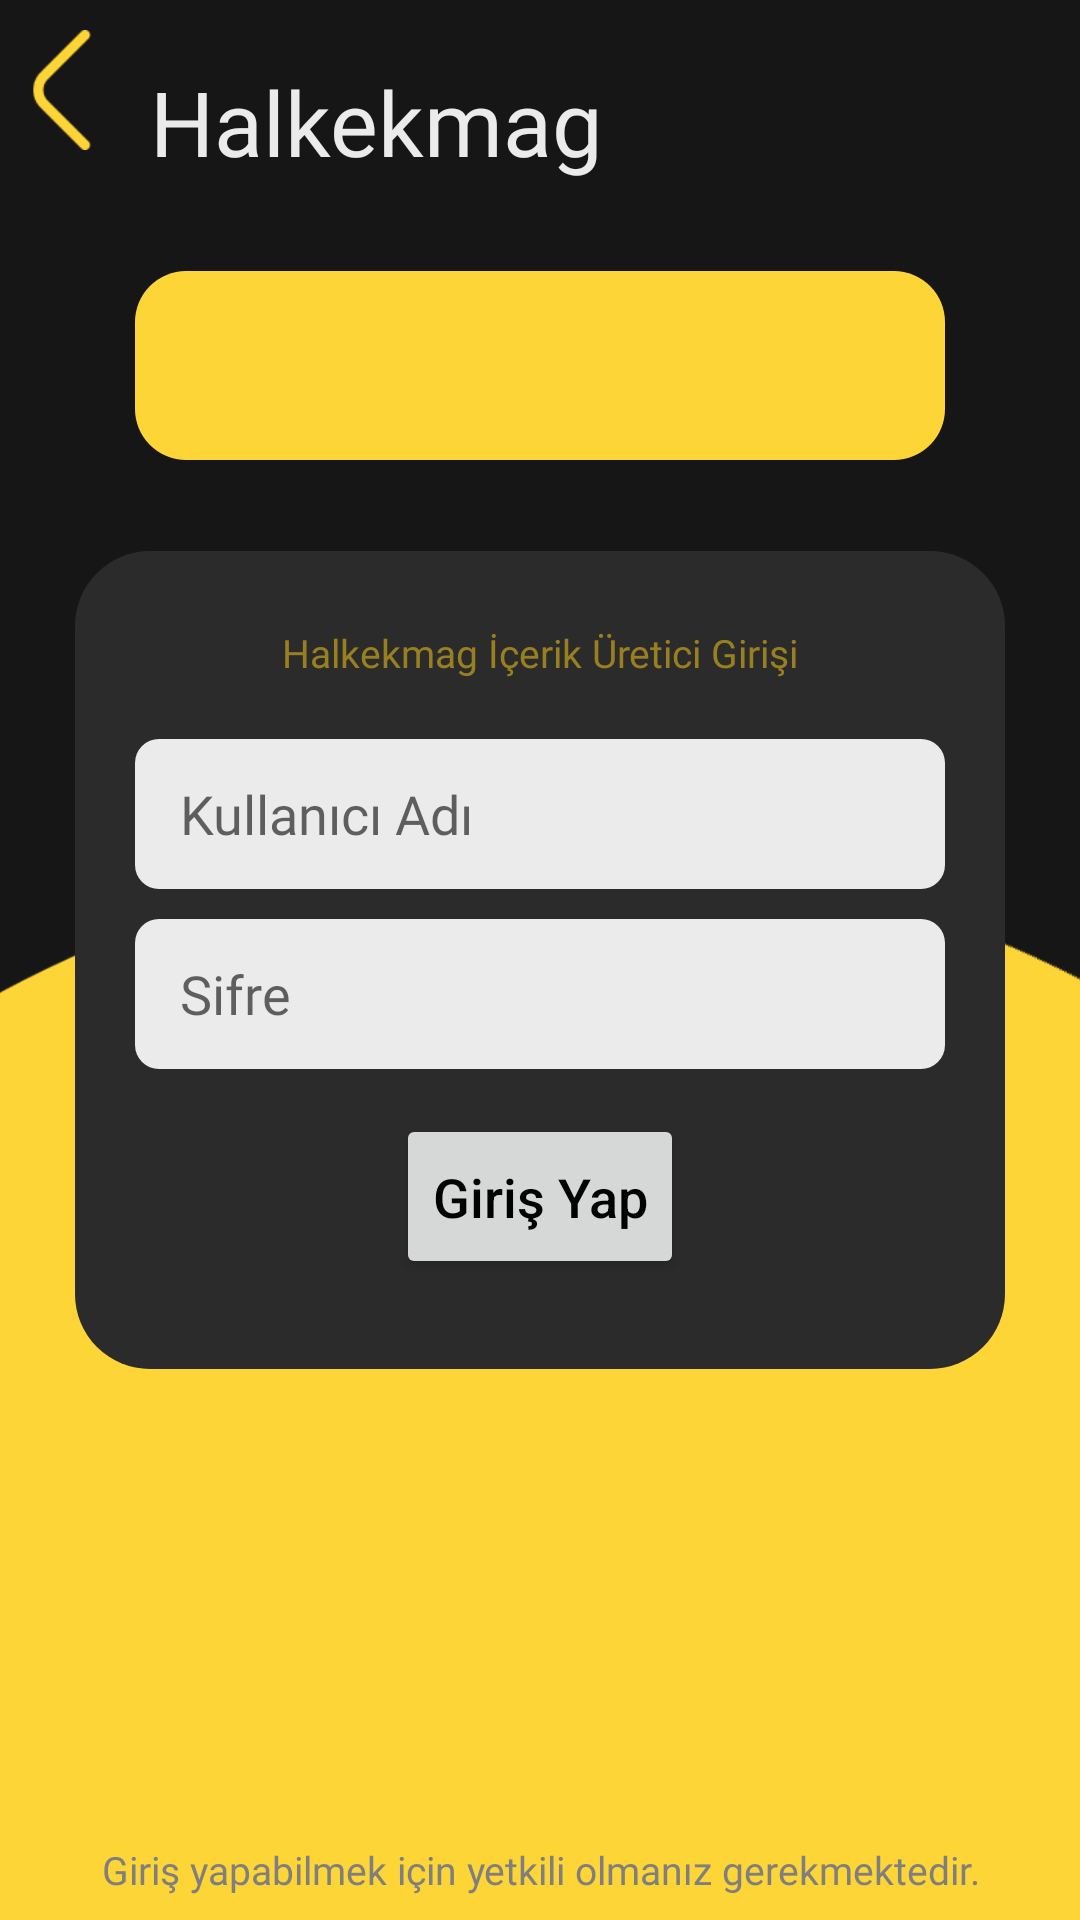

Android layout source for this screen:
<!-- AndroidManifest.xml: application theme Theme.Halkekmag -->
<!-- res/layout/fragment_login.xml -->
<?xml version="1.0" encoding="utf-8"?>
<layout xmlns:android="http://schemas.android.com/apk/res/android"
    xmlns:app="http://schemas.android.com/apk/res-auto"
    xmlns:tools="http://schemas.android.com/tools">

    <data>
        <variable
            name="viewModel"
            type="com.furkanmulayim.halkekmag.presentation.viewmodel.LoginFragmentViewModel" />
    </data>

    <androidx.constraintlayout.widget.ConstraintLayout
        android:layout_width="match_parent"
        android:layout_height="match_parent"
        android:background="@drawable/login_background"
        tools:context=".presentation.fragment.LoginFragment">

        
        <LinearLayout
            android:id="@+id/linearLayout"
            android:layout_width="match_parent"
            android:layout_height="60dp"
            android:orientation="horizontal"
            app:layout_constraintEnd_toEndOf="parent"
            app:layout_constraintStart_toStartOf="parent"
            app:layout_constraintTop_toTopOf="parent">

            <ImageView
                android:id="@+id/backButton"
                android:layout_width="40dp"
                android:layout_height="40dp"
                android:layout_gravity="center"
                android:layout_marginEnd="10dp"
                android:background="@drawable/ok" />

            <LinearLayout
                android:layout_width="wrap_content"
                android:layout_height="wrap_content"
                android:layout_gravity="center"
                android:layout_weight="1"
                android:orientation="vertical">

                <TextView
                    android:id="@+id/tarih"
                    android:layout_width="wrap_content"
                    android:layout_height="wrap_content"
                    android:fontFamily="@font/inter_medium"
                    android:text="@{viewModel.currentDate}"
                    android:textColor="@color/text_700"
                    android:textSize="15sp" />

                <TextView
                    android:layout_width="wrap_content"
                    android:layout_height="wrap_content"
                    android:fontFamily="@font/inter_medium"
                    android:text="Halkekmag"
                    android:textColor="@color/text_100"
                    android:textSize="30sp" />
            </LinearLayout>

        </LinearLayout>

        <ImageView
            android:layout_width="270dp"
            android:layout_height="63dp"
            android:background="@drawable/rounded_300"
            app:layout_constraintBottom_toTopOf="@+id/imageView"
            app:layout_constraintEnd_toEndOf="parent"
            app:layout_constraintStart_toStartOf="parent"
            app:layout_constraintTop_toBottomOf="@+id/linearLayout" />

        <LinearLayout
            android:id="@+id/imageView"
            android:layout_width="match_parent"
            android:layout_height="wrap_content"
            android:layout_margin="25dp"
            android:background="@drawable/rounded_400"
            android:gravity="center"
            android:orientation="vertical"
            app:layout_constraintBottom_toBottomOf="parent"
            app:layout_constraintEnd_toEndOf="parent"
            app:layout_constraintStart_toStartOf="parent"
            app:layout_constraintTop_toTopOf="parent">

            <TextView
                android:layout_width="match_parent"
                android:layout_height="wrap_content"
                android:layout_marginTop="25dp"
                android:fontFamily="@font/inter_medium"
                android:text="Halkekmag İçerik Üretici Girişi"
                android:textAlignment="center"
                android:textColor="@color/yellow_700"
                android:textSize="13sp" />

            <EditText
                android:id="@+id/loginKullaniciAdi"
                android:layout_width="match_parent"
                android:layout_height="50dp"
                android:layout_marginStart="20dp"
                android:layout_marginTop="20dp"
                android:layout_marginEnd="20dp"
                android:background="@drawable/rounded_500"
                android:fontFamily="@font/inter_medium"
                android:hint="Kullanıcı Adı"
                android:paddingStart="15dp"
                android:paddingEnd="15dp" />

            <EditText
                android:id="@+id/loginSifre"
                android:layout_width="match_parent"
                android:layout_height="50dp"
                android:layout_marginStart="20dp"
                android:layout_marginTop="10dp"
                android:layout_marginEnd="20dp"
                android:background="@drawable/rounded_500"
                android:fontFamily="@font/inter_medium"
                android:hint="Sifre"
                android:inputType="textPassword"
                android:paddingStart="15dp"
                android:paddingEnd="15dp" />

            <Button
                android:id="@+id/loginButton"
                android:layout_width="wrap_content"
                android:layout_height="55dp"
                android:textSize="18sp"
                android:layout_marginTop="15dp"
                android:layout_marginBottom="30dp"
                android:text="Giriş Yap"
                android:textAllCaps="false"
                android:textColor="@color/black" />

        </LinearLayout>


        <TextView
            android:layout_width="match_parent"
            android:layout_height="wrap_content"
            android:layout_marginBottom="8dp"
            android:fontFamily="@font/inter_medium"
            android:text="Giriş yapabilmek için yetkili olmanız gerekmektedir."
            android:textAlignment="center"
            android:textColor="@color/text_700"
            android:textSize="13sp"
            app:layout_constraintBottom_toBottomOf="parent" />

    </androidx.constraintlayout.widget.ConstraintLayout>
</layout>
<!-- resources referenced by this layout -->
<resources>
  <color name="black">#FF000000</color>
  <color name="text_100">#EBEBEB</color>
  <color name="text_700">#7F7F7F</color>
  <color name="yellow_700">#988020</color>
  <!-- drawable login_background: png bitmap (drawable, 24873 bytes) -->
  <!-- drawable ok: png bitmap (drawable, 1787 bytes) -->
  <!-- drawable rounded_300 (drawable) -->
  <?xml version="1.0" encoding="utf-8"?>
  
  <shape
      xmlns:android="http://schemas.android.com/apk/res/android"
      android:shape="rectangle">
      <corners android:radius="17dp"/>
  
      
      
      <solid android:color="@color/yellow_100" />
  </shape>
  <!-- drawable rounded_400 (drawable) -->
  <?xml version="1.0" encoding="utf-8"?>
  
  <shape
      xmlns:android="http://schemas.android.com/apk/res/android"
      android:shape="rectangle">
      <corners android:radius="25dp"/>
      <solid android:color="@color/back_area2" />
  </shape>
  <!-- drawable rounded_500 (drawable) -->
  <?xml version="1.0" encoding="utf-8"?>
  
  <shape
      xmlns:android="http://schemas.android.com/apk/res/android"
      android:shape="rectangle">
      <corners android:radius="8dp"/>
      <solid android:color="@color/text_100" />
  </shape>
  <style name="Theme.Halkekmag" parent="Theme.MaterialComponents.DayNight.NoActionBar">
          
          <item name="colorPrimary">@color/yellow_100</item>
          <item name="colorPrimaryVariant">@color/status_bar_color</item>
          <item name="colorOnPrimary">@color/white</item>
          
          <item name="colorSecondary">@color/yellow_100</item>
          <item name="colorSecondaryVariant">@color/yellow_700</item>
          <item name="colorOnSecondary">@color/black</item>
          
          <item name="android:statusBarColor">?attr/colorPrimaryVariant</item>
          
      </style>
  <color name="yellow_100">#FED537</color>
  <color name="back_area2">#2B2B2B</color>
  <color name="status_bar_color">#161616</color>
  <color name="white">#FFFFFFFF</color>
</resources>
